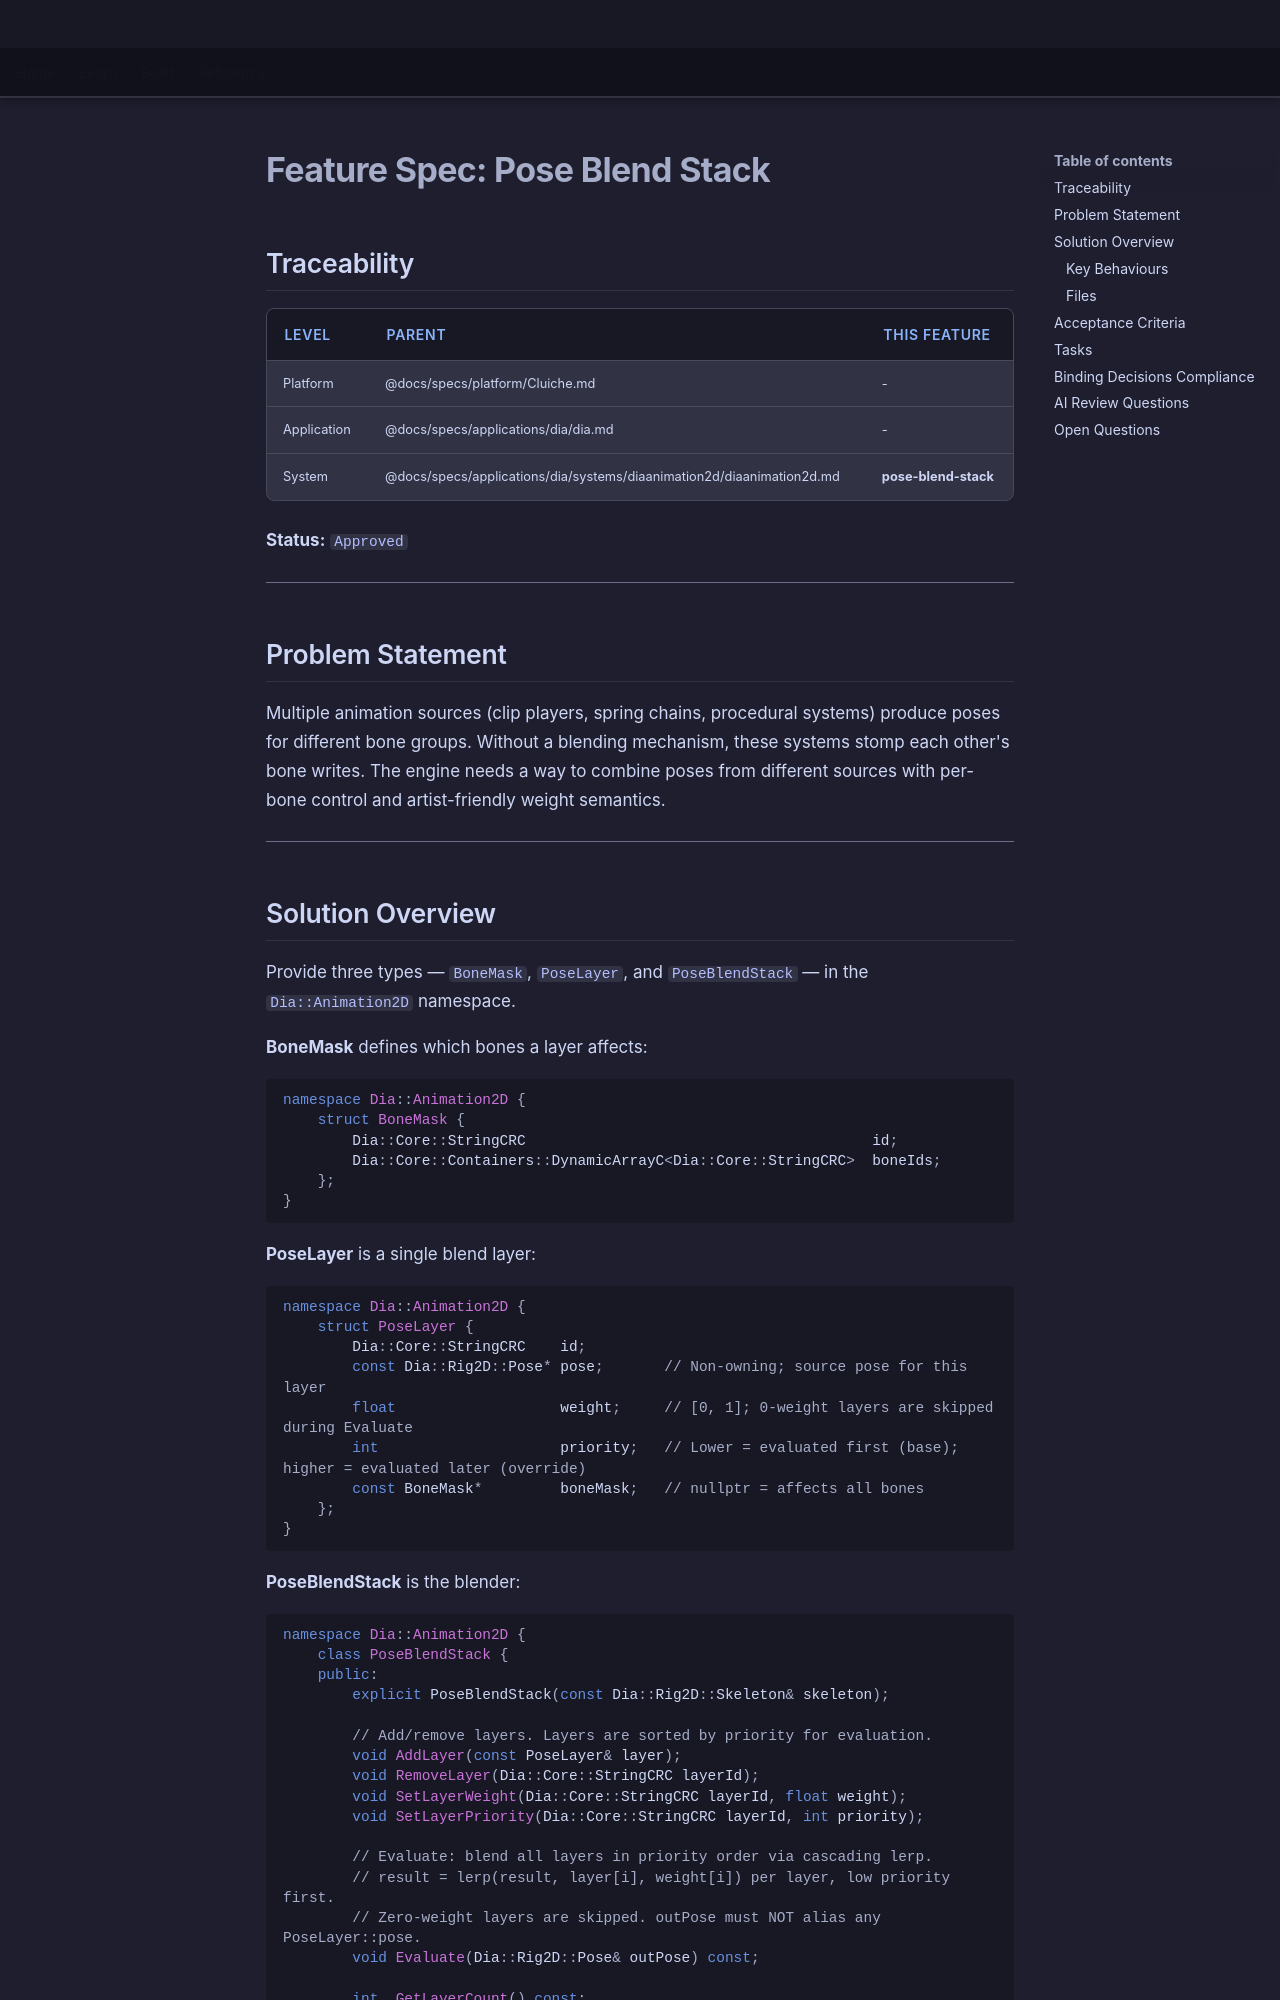

repository: LenihanConor/Cluiche · page: specs/applications/dia/systems/diaanimation2d/pose-blend-stack/index.html · generator: mkdocs

# Feature Spec: Pose Blend Stack

## Traceability

| Level | Parent | This Feature |
|-------|--------|--------------|
| Platform | @docs/specs/platform/Cluiche.md | - |
| Application | @docs/specs/applications/dia/dia.md | - |
| System | @docs/specs/applications/dia/systems/diaanimation2d/diaanimation2d.md | **pose-blend-stack** |

**Status:** `Approved`

---

## Problem Statement

Multiple animation sources (clip players, spring chains, procedural systems) produce poses for different bone groups. Without a blending mechanism, these systems stomp each other's bone writes. The engine needs a way to combine poses from different sources with per-bone control and artist-friendly weight semantics.

---

## Solution Overview

Provide three types — `BoneMask`, `PoseLayer`, and `PoseBlendStack` — in the `Dia::Animation2D` namespace.

**BoneMask** defines which bones a layer affects:

```cpp
namespace Dia::Animation2D {
    struct BoneMask {
        Dia::Core::StringCRC                                        id;
        Dia::Core::Containers::DynamicArrayC<Dia::Core::StringCRC>  boneIds;
    };
}
```

**PoseLayer** is a single blend layer:

```cpp
namespace Dia::Animation2D {
    struct PoseLayer {
        Dia::Core::StringCRC    id;
        const Dia::Rig2D::Pose* pose;       // Non-owning; source pose for this layer
        float                   weight;     // [0, 1]; 0-weight layers are skipped during Evaluate
        int                     priority;   // Lower = evaluated first (base); higher = evaluated later (override)
        const BoneMask*         boneMask;   // nullptr = affects all bones
    };
}
```

**PoseBlendStack** is the blender:

```cpp
namespace Dia::Animation2D {
    class PoseBlendStack {
    public:
        explicit PoseBlendStack(const Dia::Rig2D::Skeleton& skeleton);

        // Add/remove layers. Layers are sorted by priority for evaluation.
        void AddLayer(const PoseLayer& layer);
        void RemoveLayer(Dia::Core::StringCRC layerId);
        void SetLayerWeight(Dia::Core::StringCRC layerId, float weight);
        void SetLayerPriority(Dia::Core::StringCRC layerId, int priority);

        // Evaluate: blend all layers in priority order via cascading lerp.
        // result = lerp(result, layer[i], weight[i]) per layer, low priority first.
        // Zero-weight layers are skipped. outPose must NOT alias any PoseLayer::pose.
        void Evaluate(Dia::Rig2D::Pose& outPose) const;

        int  GetLayerCount() const;
        bool HasLayer(Dia::Core::StringCRC layerId) const;
        void Clear();
    };
}
```
